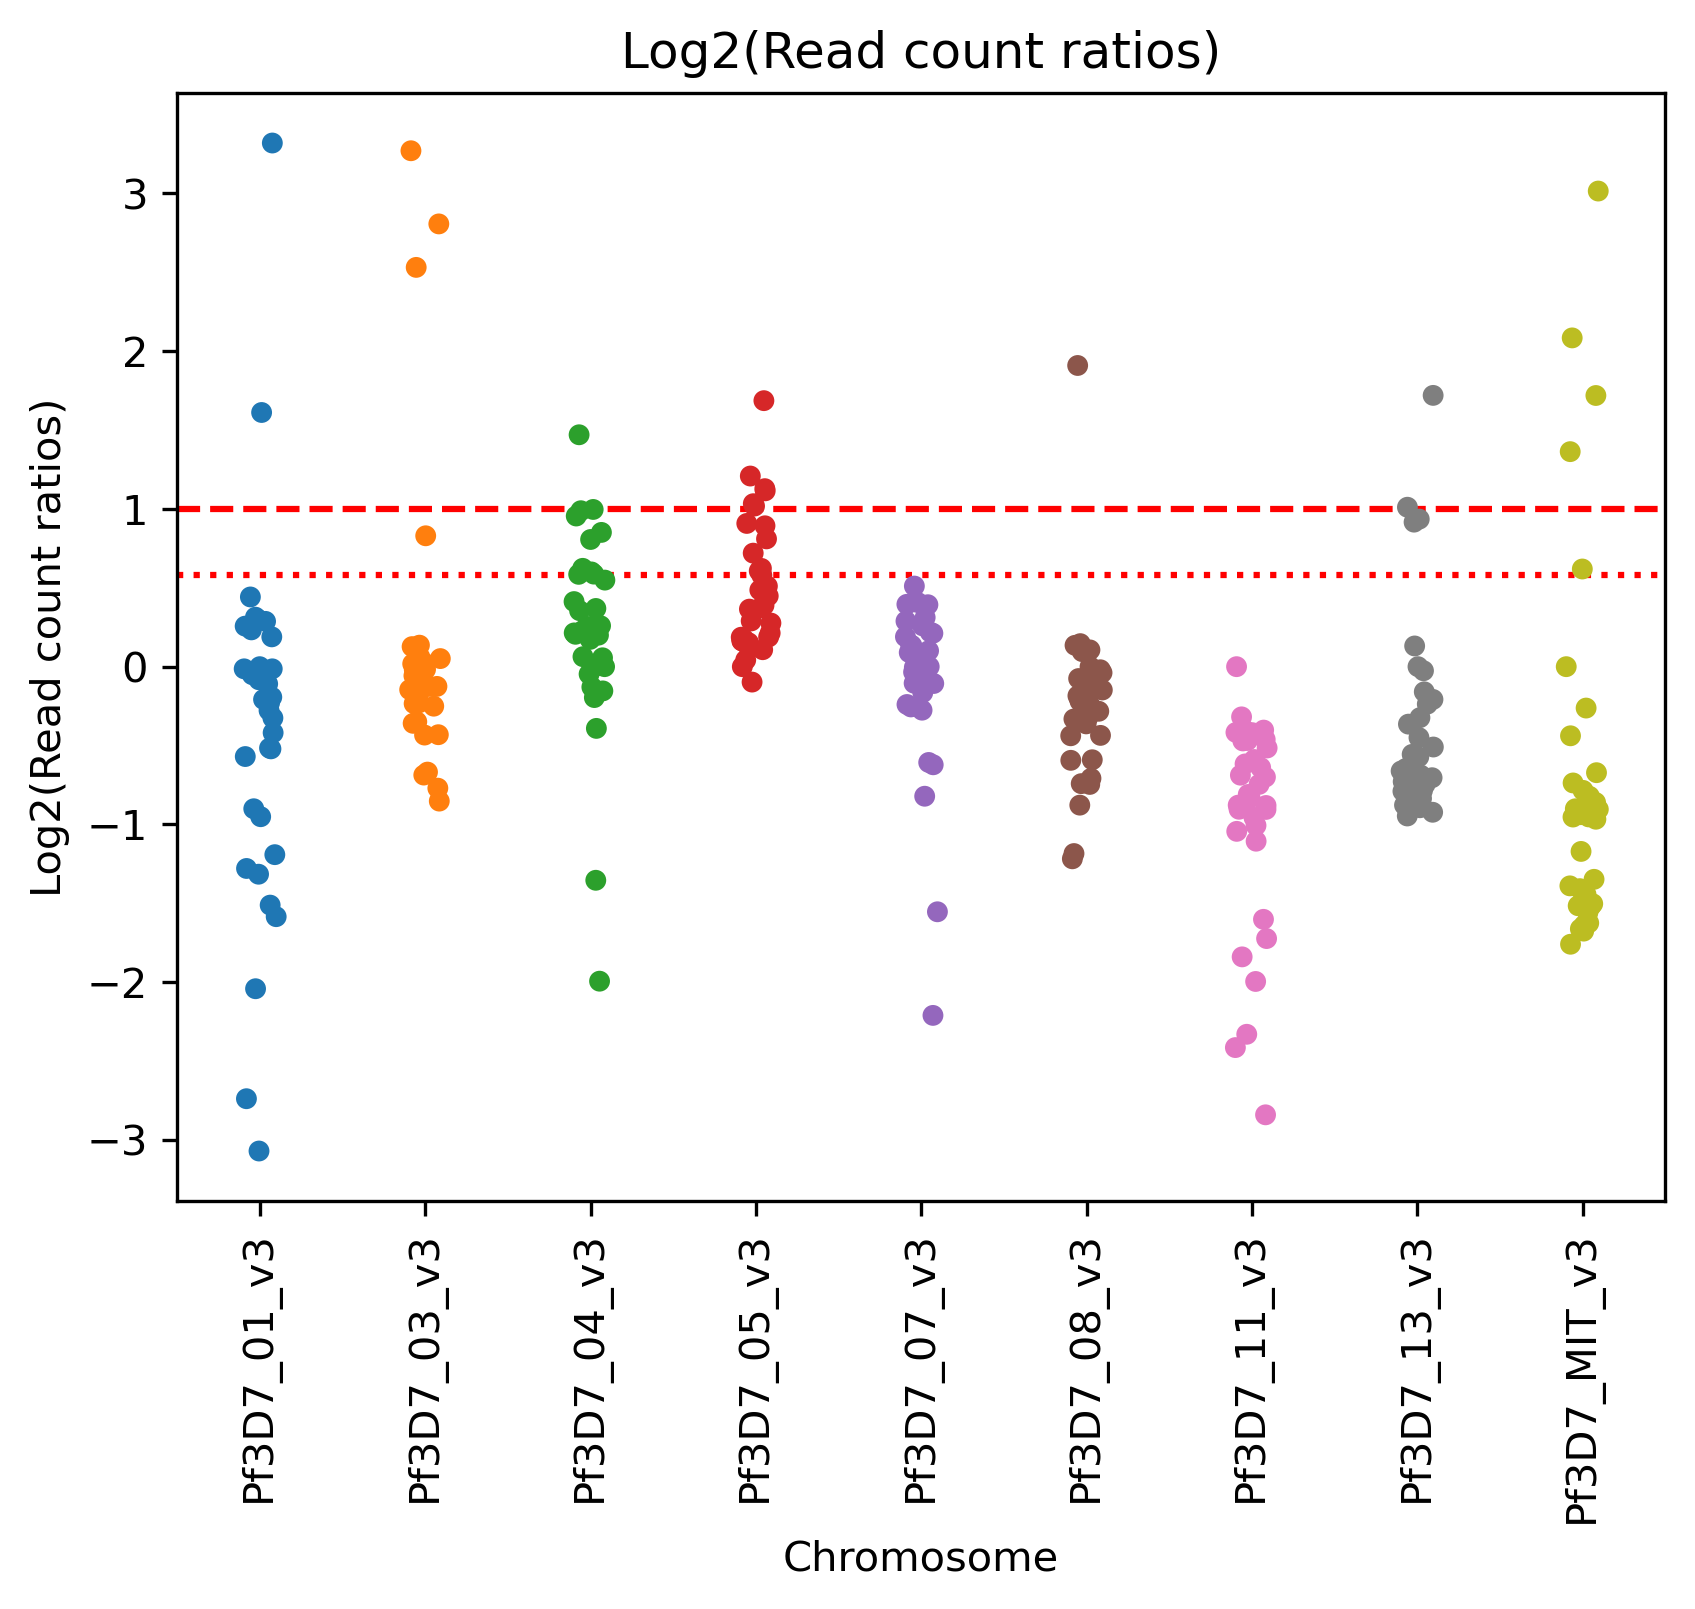

The data file committed next to this chart (first rows):
Sampleid	Pf3D7_01_v3	Pf3D7_03_v3	Pf3D7_04_v3	Pf3D7_05_v3	Pf3D7_07_v3	Pf3D7_08_v3	Pf3D7_11_v3	Pf3D7_13_v3	Pf3D7_MIT_v3
10027-GH-D28_S1	-0.5695	0.05125	-0.04688	0.1766	0.1894	-1.184	-0.6163	-0.7458	-0.438
10063-GH-D42_S2	-0.193	0.8294	0.5485	0.2762	-0.6217	-0.8775	-0.4027	0.9158	0.6189
10068-GH-D35_S3	3.318	3.269	0.9962	0.04247	-2.21	-0.7078	-1.723	0.9349	1.363
10136-GH-D28_S4	1.611	2.53	-1.993	-0.09765		-0.5935	-2.329	1.01	1.718
10143-GH-D35_S9	-0.01373	2.806	-1.354	0.5786		-1.217	-1.839	0.1312	2.083
10164-GH-D42_S10	-0.2774	-0.7698	0.2244	1.114	-0.2551	1.909	-1.006	1.719	3.014
10166-GH-D42_S11	-1.279	0.01811	1.469	0.164	-0.2757	0.1459	-0.9036	-0.2075	-0.2623
10227-GH-D35_S19	0.2982	-0.1457	-0.1293	0.1867	0.3118	-0.2003	-0.3181	-0.1594	-0.9529
10258-GH-D42_S20	-0.4188	-0.02889	0.3549	0.7194	0.2189	0.1062	-0.7459	-0.762	-1.515
10262-GH-D42_S21	-0.2078	-0.1247	-0.1536	0.2898	-0.1048	-0.2193	-0.5882	-0.6611	-0.904
10263-GH-D35_S22	0.1889	-0.01969	0.2052	0.3647	0.2886	-0.03861	-0.6392	-0.7283	-1.519
10265-GH-D42_S23	0.2569	0.1362	0.05623	0.1193	0.2586	-0.1844	-0.4019	-0.0258	-0.874
10272-GH-D35_S24	0.2871	-0.4311	0.2139	0.1075	0.4062	-0.5899	-0.6996	-0.5557	-0.7839
10278-GH-D35_S25	-0.3251	-0.3591	-0.3911	0.1517	-0.001552	-0.3235	-0.4168	-0.3642	-0.952
10304-GH-D28_S26	-2.041	-0.4334	0.9882	1.018	0.08959	-0.4379	-1.601	-0.7837	-1.171
10311-GH-D35_S27	-1.511	-0.2504	0.5866	1.128	-0.004971	-0.1501	-1.106	-0.7374	-1.56
10313-GH-D21_S31	-1.191	-0.1635	0.6231	0.8927	-0.09155	-0.07518	-1.044	-0.8351	-1.348
3D7_S32	0.0	0.0	0.0	0.0	0.0	0.0	0.0	0.0	0.0
DD2_S33	-2.738	-0.6869	0.9547	1.686	-0.821	-0.3626	-2.414	-0.6455	-1.407
S1281-GH_S5	-0.01373	-0.3489	-0.1958	0.2132	-0.2397	-0.3316	-0.4182	-0.3231	-0.9005
S1395-GH_S6	-0.5208	-0.05731	0.4124	0.6066	0.1008	-0.1508	-0.8797	-0.9461	-1.502
S1398-GH_S7	-0.5159	0.06148	0.1731	0.3887	-0.1646	-0.2005	-0.9047	-0.5092	-0.6718
S1411-GH_S8	-0.2285	-0.125	0.2545	0.6227	-0.03453	0.1353	-0.6877	-0.6871	-1.662
S1453-GH_S12	-1.315	-0.6681	0.2349	0.5101	-0.607	-0.7413	-1.995	-0.9226	-0.9668
S1528-GH_S13	-0.1091	-0.2341	0.2593	0.3781	0.3925	-0.4354	-0.8947	-0.5716	-0.8604
S1529-GH_S14	0.2332	-0.09675	-0.003367	0.4855	0.1403	0.09538	-0.5153	-0.7852	-1.638
S1531-GH_S15	-0.9508	-0.01711	0.806	0.9076	0.1334	-0.08563	-0.8097	-0.894	-1.759
S1544-GH_S16	-0.9003	-0.138	0.6003	0.8098	-0.007307	-0.1478	-0.9566	-0.8773	-1.624
S1551-GH_S17	-0.05098	0.02213	0.3688	0.3734	0.3951	-0.2469	-0.8774	-0.8494	-1.389
S1564-GH_S18	0.3136	0.02031	0.1997	0.1624	0.2115	-0.3264	-0.4612	-0.2375	-0.7369
S1566-GH_S28	-1.584	-0.2292	0.5851	1.033	0.09293	-0.2096	-0.8296	-0.6816	-1.676
S1612-GH_S29	-0.08318	-0.09104	0.06329	0.448	-0.1067	-0.0197	-0.4678	-0.7037	-1.444
S1645-GH_S30	0.4417	0.1271	0.2311	0.188	0.5108	-0.2826	-0.4706	-0.4495	-0.8213
W2_S34	-3.069	-0.8519	0.8508	1.208	-1.553	-0.7462	-2.84	-0.7896	-0.9379
